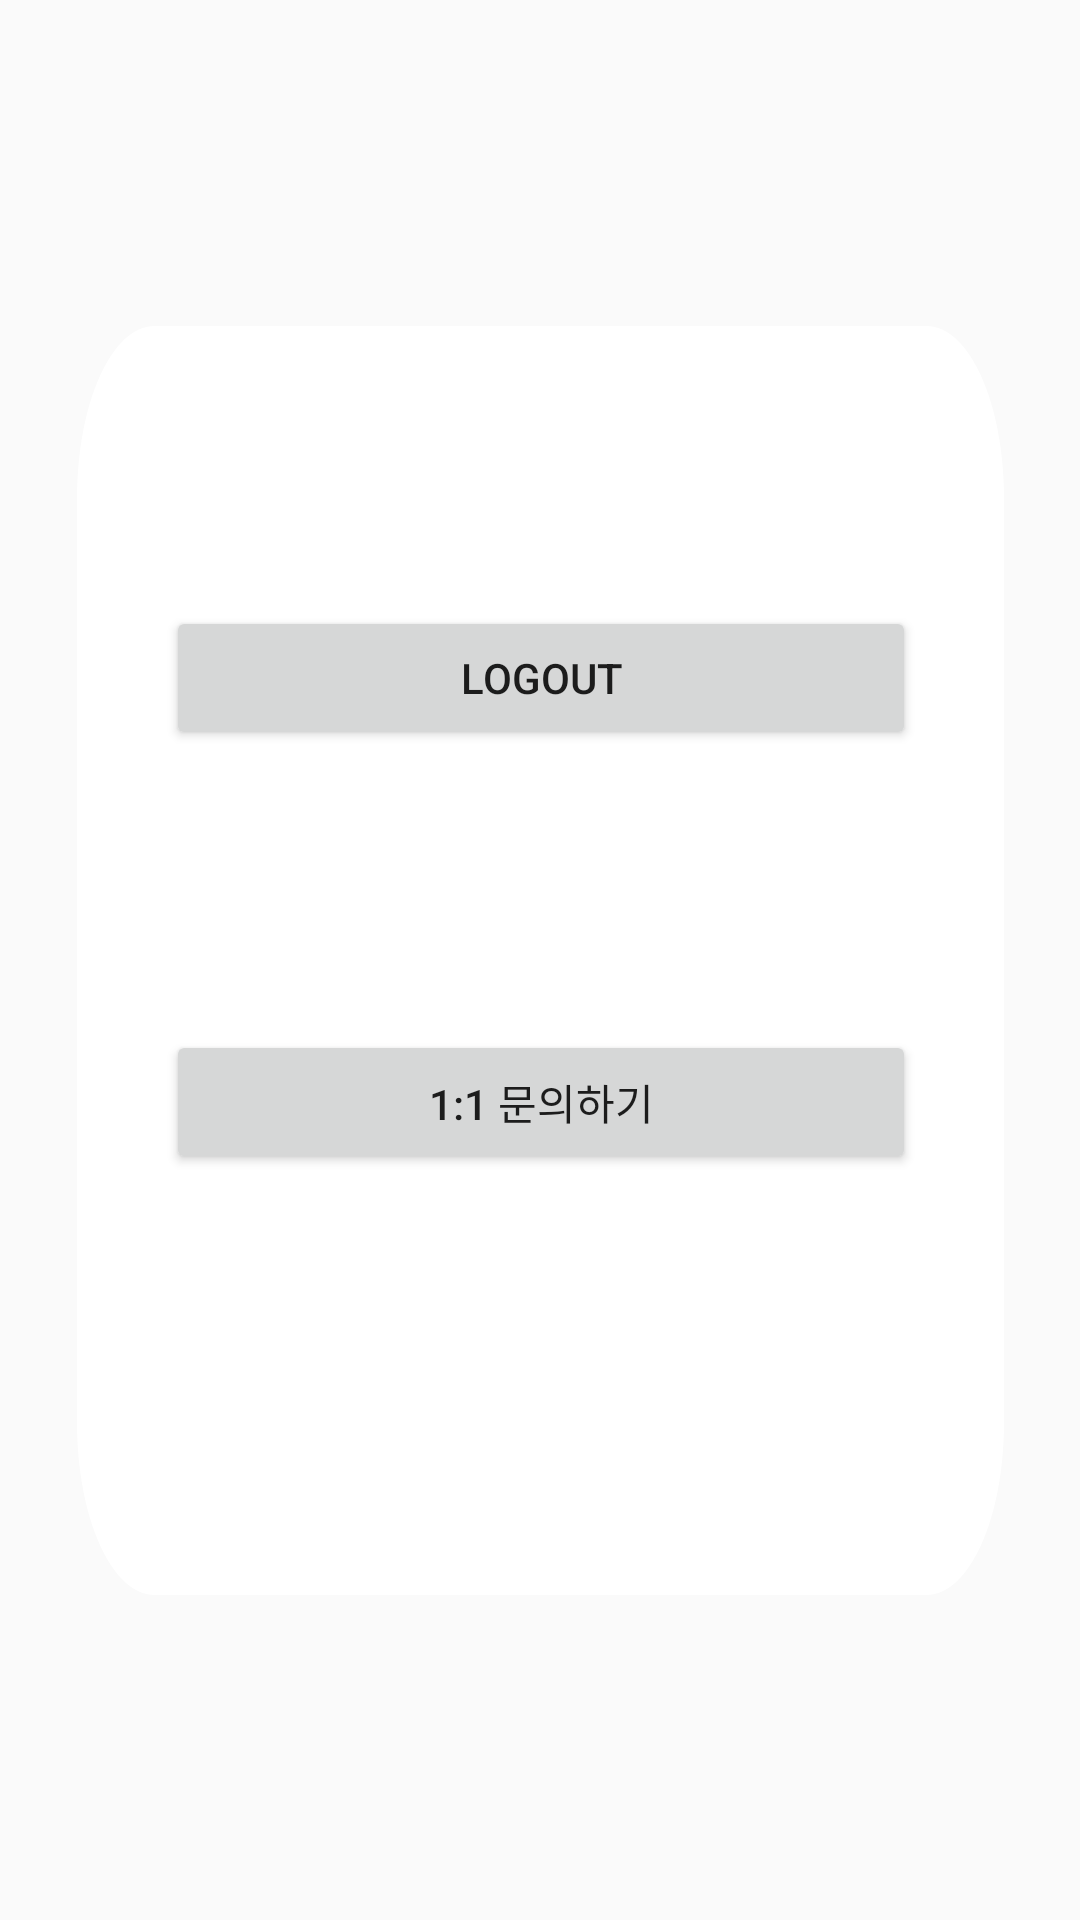

Here is an Android app screen rendered from its layout file. Give the layout XML and the strings, colors and styles it references.
<!-- AndroidManifest.xml: application theme Theme.Banda -->
<!-- res/layout/fragment_mypage.xml -->
<?xml version="1.0" encoding="utf-8"?>
<androidx.constraintlayout.widget.ConstraintLayout xmlns:android="http://schemas.android.com/apk/res/android"
    xmlns:app="http://schemas.android.com/apk/res-auto"
    xmlns:tools="http://schemas.android.com/tools"
    android:layout_width="match_parent"
    android:layout_height="match_parent"
    android:background="@color/background">

    <androidx.constraintlayout.widget.ConstraintLayout
        android:layout_width="309dp"
        android:layout_height="423dp"
        android:background="@drawable/round_rec"
        android:elevation="3dp"
        app:layout_constraintBottom_toBottomOf="parent"
        app:layout_constraintEnd_toEndOf="parent"
        app:layout_constraintStart_toStartOf="parent"
        app:layout_constraintTop_toTopOf="parent">

        <Button
            android:id="@+id/btn_logout"
            android:layout_width="250dp"
            android:layout_height="wrap_content"
            android:text="Logout"
            app:layout_constraintBottom_toTopOf="@+id/button5"
            app:layout_constraintEnd_toEndOf="parent"
            app:layout_constraintStart_toStartOf="parent"
            app:layout_constraintTop_toTopOf="parent" />

        <Button
            android:id="@+id/button5"
            android:layout_width="250dp"
            android:layout_height="wrap_content"
            android:text="1:1 문의하기"
            app:layout_constraintBottom_toBottomOf="parent"
            app:layout_constraintEnd_toEndOf="parent"
            app:layout_constraintHorizontal_bias="0.502"
            app:layout_constraintStart_toStartOf="parent"
            app:layout_constraintTop_toTopOf="parent"
            app:layout_constraintVertical_bias="0.626" />
    </androidx.constraintlayout.widget.ConstraintLayout>
</androidx.constraintlayout.widget.ConstraintLayout>
<!-- resources referenced by this layout -->
<resources>
  <color name="background">#FAFAFA</color>
  <!-- drawable round_rec (drawable) -->
  <?xml version="1.0" encoding="utf-8"?>
  <vector
      xmlns:android="http://schemas.android.com/apk/res/android"
      xmlns:aapt="http://schemas.android.com/aapt"
      android:width="335dp"
      android:height="206dp"
      android:viewportWidth="335"
      android:viewportHeight="206"
      >
      <group>
          <clip-path
              android:pathData="M28 0H307C322.464 0 335 12.536 335 28V178C335 193.464 322.464 206 307 206H28C12.536 206 0 193.464 0 178V28C0 12.536 12.536 0 28 0Z"
              />
          <path
              android:pathData="M0 0V206H335V0"
              android:fillColor="#FFFFFF"
              />
      </group>
  </vector>
  <style name="Theme.Banda" parent="Theme.MaterialComponents.DayNight.DarkActionBar">
          <item name="windowNoTitle">true</item>
          
          <item name="colorPrimary">@color/banda</item>
          <item name="colorPrimaryVariant">@color/white</item>
          <item name="colorOnPrimary">@color/white</item>
          
          <item name="colorSecondary">@color/teal_200</item>
          <item name="colorSecondaryVariant">@color/teal_700</item>
          <item name="colorOnSecondary">@color/black</item>
          
          <item name="android:statusBarColor" tools:targetApi="l">?attr/colorPrimaryVariant</item>
          
      </style>
  <color name="banda">#FFC11A</color>
  <color name="white">#FFFFFFFF</color>
  <color name="teal_200">#FF03DAC5</color>
  <color name="teal_700">#FF018786</color>
  <color name="black">#FF000000</color>
</resources>
